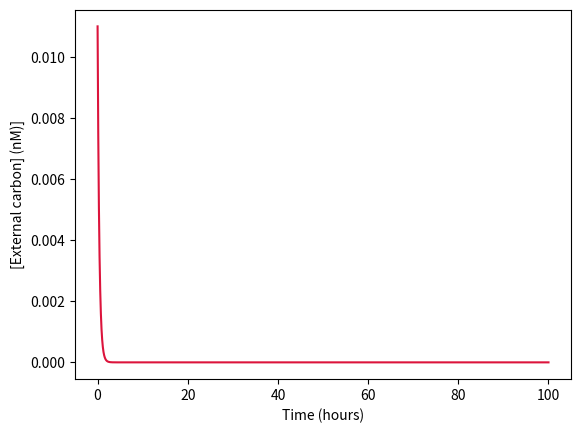
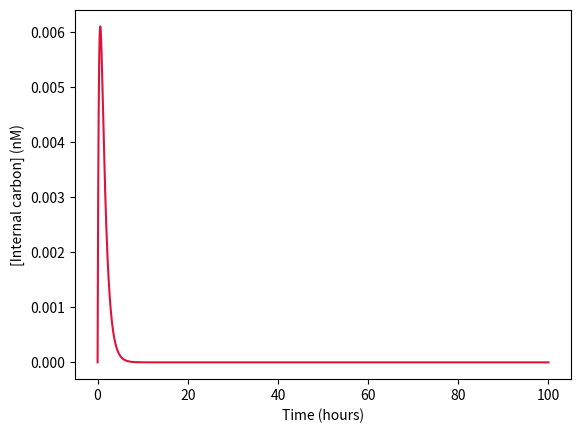
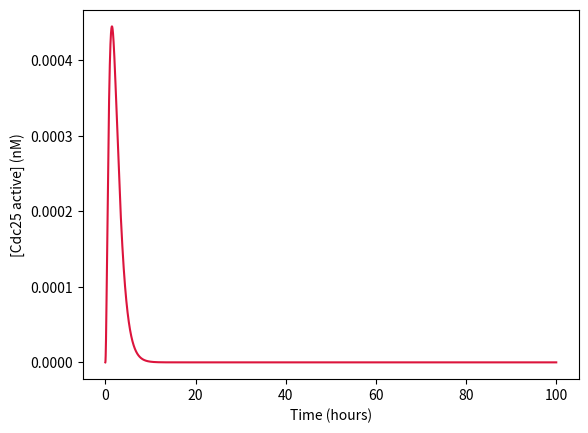
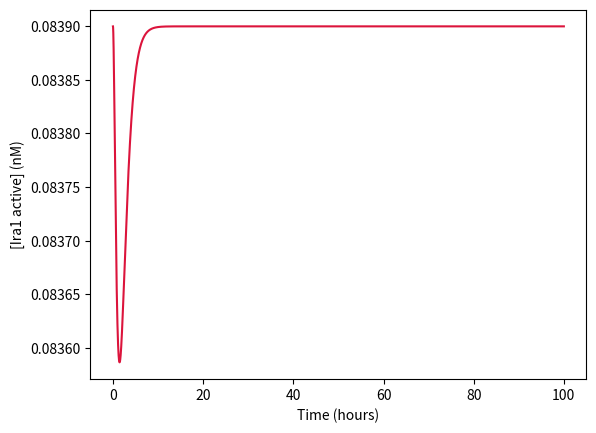
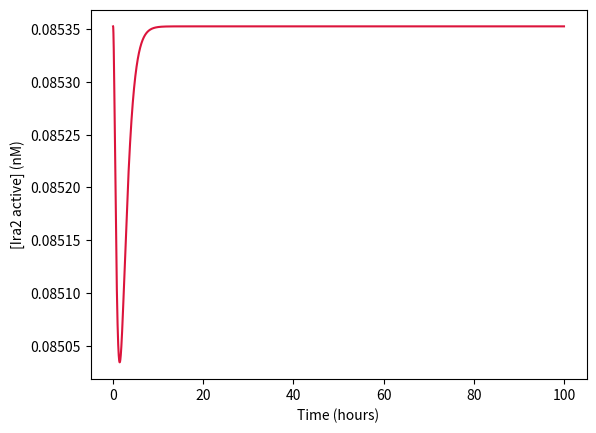
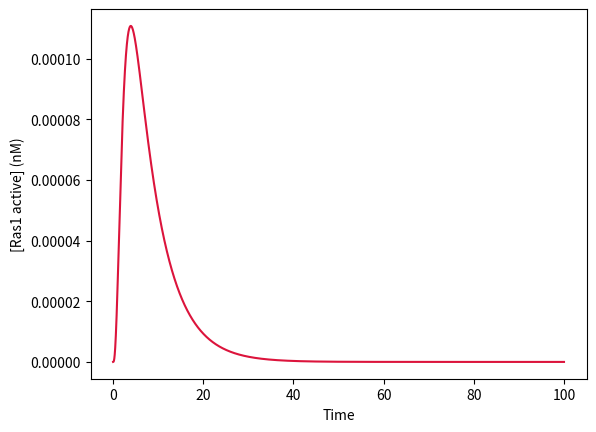
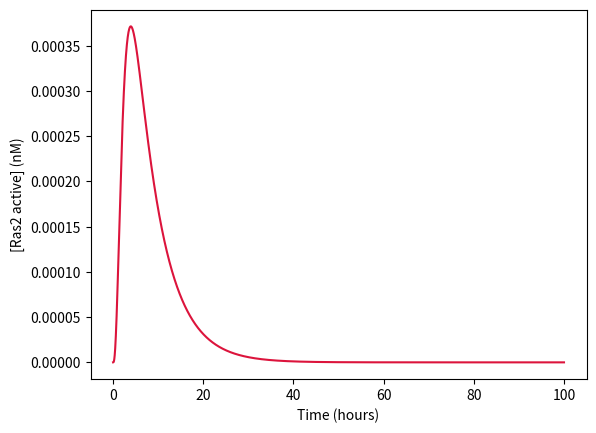
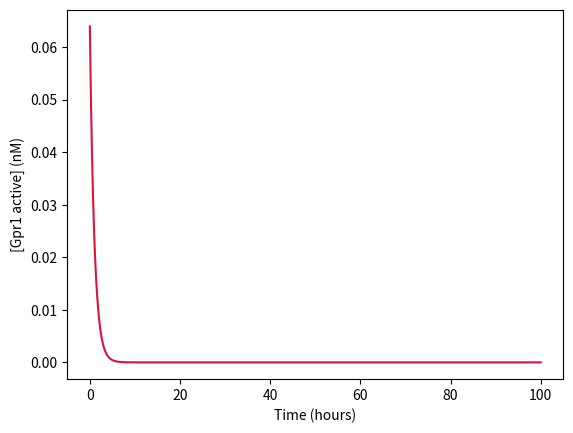
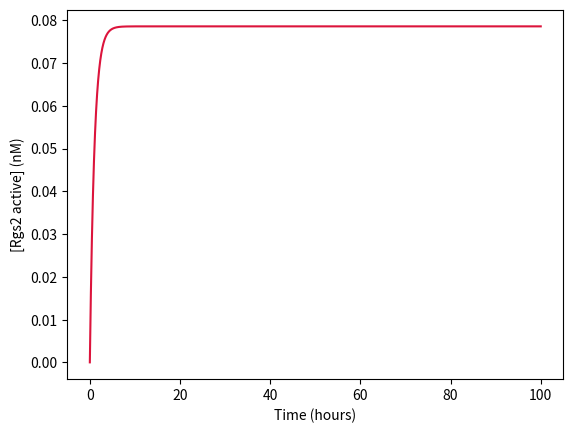
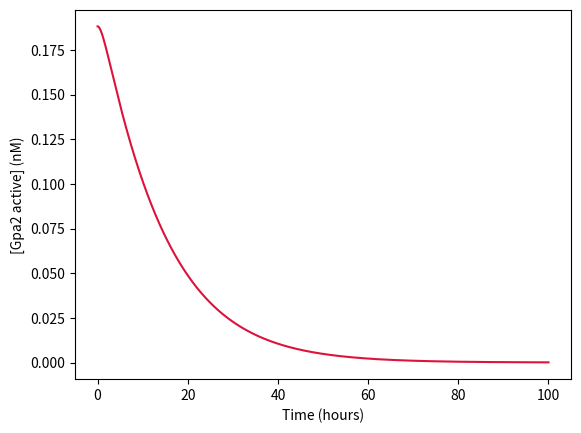
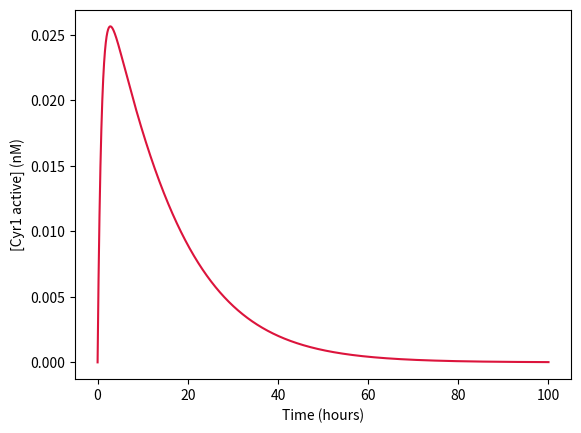
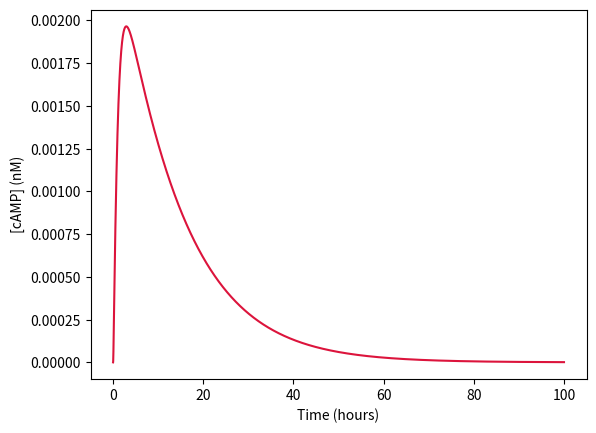
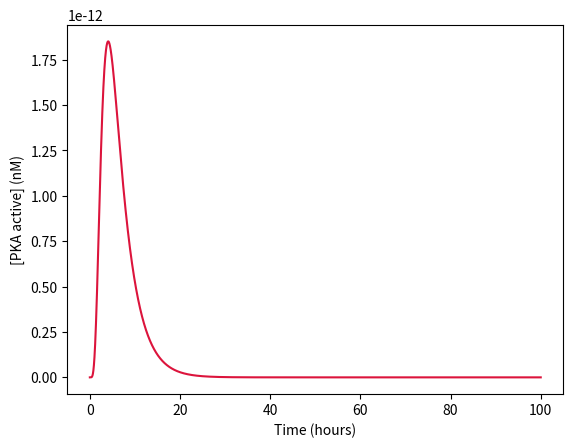
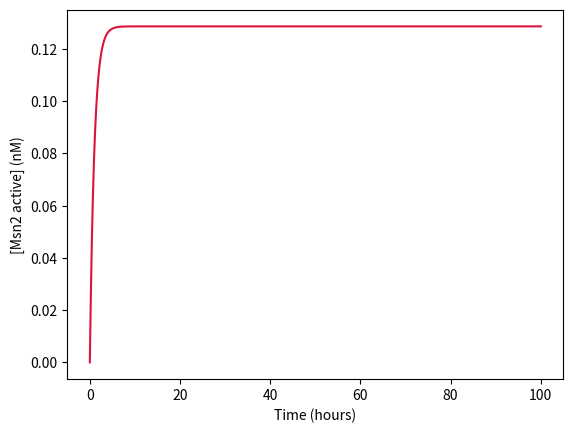
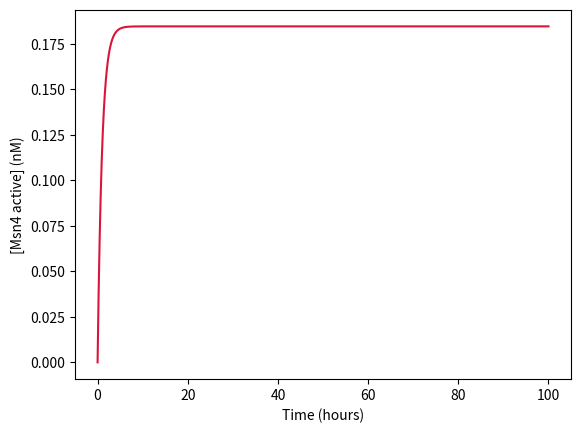
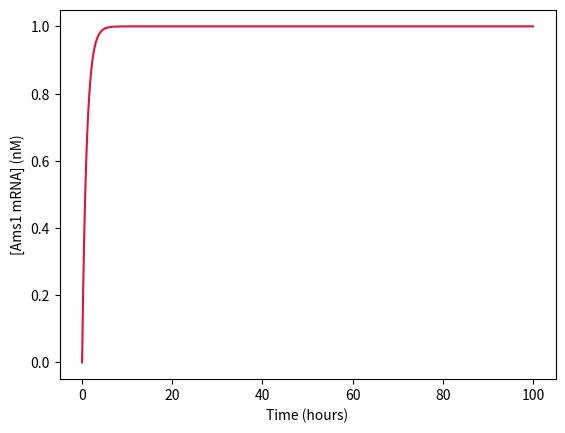

These charts were generated, in order, by the following Python code:
#*******************************************
#
# PKA_Model.py
#
# Script for obteining dynamics of proteins 
# involved in Ras/cAMP/PKA
#
# Trabajo Fin de Master
#
# Master en Bioinformatica
#
# Author: Lorena Martinez España
#
# Date: 6/7/2023
#
#*******************************************

import numpy as np
from matplotlib import pyplot as plt
from scipy.integrate import odeint


def Ageing (states, t):

    Cex, Cin, Cdc25a, Ira1a, Ira2a, Ras1a, Ras2a, Gpr1a, Rgs2a,\
    Gpa2a, Cyr1a, cAMP, PKAa, Msn2a, Msn4a, mRNA_Ams1, mRNA_Adh1 = states
    
    #Parameters Carbon
    Vmax_Hxk1 = 1.7
    Vmax_Hxk2 = 1.7
    Vmax_Hxk3 = 1.7
    Vmax_Hxk4 = 1.7
    Vmax_Hxk5 = 1.7
    Vmax_Hxk6 = 1.7
    Km_Hxk1 = 100
    Km_Hxk2 = 10
    Km_Hxk3 = 50
    Km_Hxk4 = 10
    Km_Hxk5 = 1.5
    Km_Hxk6 = 1.5
    Vmax_met = 1 
    Km_met = 1 


    #Parameters Ras/cAMP/PKA pathway
    ATP = 5000000
    K_Cdc25i = 1
    K_Cdc25a = 1
    K_Ira1a = 1
    K_Ira1i = 1
    K_Ira2a = 1
    K_Ira2i = 1
    Kcat_Ras1i = 1
    Kcat_Ras2i = 1
    Kcat_Ras1a = 1
    Kcat_Ras2a = 1
    Km_Ras1i = 1
    Km_Ras1a = 1
    Km_Ras2i = 1
    Km_Ras2a = 1
    K_Gpr1a = 1
    K_Gpr1i = 1
    K_Rgs2a = 1
    K_Rgs2i = 1
    Kcat_Gpa2i = 1
    Kcat_Gpa2a = 1
    Km_Gpa2i = 1
    Km_Gpa2a = 1
    Kcat_Cyr1i_Ras1a = 1
    Kcat_Cyr1i_Ras2a = 1
    Kcat_Cyr1i_Gpa2a = 1
    Kdeg_Cyr1a = 1
    Kcat_cAMP = 1
    Km_cAMP = 1
    Kcat_Pde1 = 1
    Km_cAMP_Pde1a = 100
    Kcat_Pde2 = 1
    Km_cAMP_Pde2a = 0.01
    K_PKAa_cAMP = 1
    Pde1a = 0.113700654876763
    Pde2a = 0.156104693170076
    Kdeg_PKAa = 1
    K_Msn2i = 1
    Kcat_Msn2a_PKA = 1
    Km_Msn2_PKA = 1
    Kcat_Msn4a_PKA = 1
    Km_Msn4_PKA = 1
    K_Msn4i = 1
    Vmax_Msn2a = 1
    Kh_Msn2a = 1
    Kdeg_mRNAAms1 = 1
    Vmax_Msn4a = 1
    Kh_Msn4a = 1
    Kdeg_mRNAAdh1 = 1

    #Total concentration of protein
    Cdc25_total = 0.119200512588227
    Ira1_total = 0.083899609968775
    Ira2_total = 0.08535250778738
    Ras1_total = 0.156305319419943
    Ras2_total = 0.828395092419381
    Gpr1_total = 0.063926481943688
    Rgs2_total = 0.078563730739029
    Gpa2_total = 0.188148828759568
    Cyr1_total = 0.17961533478082
    PKA_total = 0.141729684926687    
    Msn2_total = 0.128658027715119
    Msn4_total = 0.184674607272751
    
    #Expressions for inactive state of the proteins
    Cdc25i = Cdc25_total - Cdc25a
    Ira1i = Ira1_total - Ira1a
    Ira2i = Ira2_total - Ira2a
    Ras1i = Ras1_total - Ras1a
    Ras2i = Ras2_total - Ras2a
    Gpr1i = Gpr1_total - Gpr1a
    Rgs2i = Rgs2_total - Rgs2a
    Gpa2i = Gpa2_total - Gpa2a
    Cyr1i = Cyr1_total - Cyr1a
    PKAi = PKA_total - PKAa
    Msn2i = Msn2_total - Msn2a
    Msn4i = Msn4_total - Msn4a
    

    #Equations
    dCex = -Vmax_Hxk1*Cex/(Km_Hxk1+Cex) - Vmax_Hxk2*Cex/(Km_Hxk2+Cex) - Vmax_Hxk3*Cex/(Km_Hxk3+Cex) - Vmax_Hxk4*Cex/(Km_Hxk4+Cex) - Vmax_Hxk5*Cex/(Km_Hxk5+Cex) - Vmax_Hxk6*Cex/(Km_Hxk6+Cex)
    dCin = -dCex - Vmax_met*Cin/(Km_met+Cin)
    dCdc25a = K_Cdc25i*Cin*Cdc25i - K_Cdc25a*Cdc25a
    dIra1a = K_Ira1i*Ira1i - K_Ira1a*Cin*Ira1a
    dIra2a = K_Ira2i*Ira2i - K_Ira2a*Cin*Ira2a
    dRas1a = Kcat_Ras1i*Ras1i*Cdc25a/(Km_Ras1i+Ras1i) - Kcat_Ras1a*Ras1a*Ira1a/(Km_Ras1a+Ras1a) - Kcat_Ras1a*Ras1a*Ira2a/(Km_Ras1a+Ras1a)
    dRas2a = Kcat_Ras2i*Ras2i*Cdc25a/(Km_Ras2i+Ras2i) - Kcat_Ras2a*Ras2a*Ira1a/(Km_Ras2a+Ras2a) - Kcat_Ras2a*Ras2a*Ira2a/(Km_Ras2a+Ras2a)
    dGpr1a = K_Gpr1i*Cex*Gpr1i - K_Gpr1a*Gpr1a
    dRgs2a = K_Rgs2i*Rgs2i - K_Rgs2a*Cin*Rgs2a
    dGpa2a = Kcat_Gpa2i*Gpa2i*Gpr1a/(Km_Gpa2i+Gpa2i) - Kcat_Gpa2a*Gpa2a*Rgs2a/(Km_Gpa2a+Gpa2a)
    dCyr1a = Kcat_Cyr1i_Ras1a*Cyr1i*Ras1a + Kcat_Cyr1i_Ras2a*Cyr1i*Ras2a + Kcat_Cyr1i_Gpa2a*Cyr1i*Gpa2a - Kdeg_Cyr1a*Cyr1a
    dcAMP = Kcat_cAMP*ATP*Cyr1a/(Km_cAMP+ATP) - Kcat_Pde1*cAMP*Pde1a/(Km_cAMP_Pde1a+cAMP) - Kcat_Pde2*cAMP*Pde2a/(Km_cAMP_Pde2a+cAMP) - 4*K_PKAa_cAMP*PKAi*cAMP**4
    dPKAa =  K_PKAa_cAMP*PKAi*cAMP**4 - Kdeg_PKAa*PKAa
    dMsn2a = K_Msn2i*Msn2i - Kcat_Msn2a_PKA*Msn2a*PKAa/(Km_Msn2_PKA+Msn2a)
    dMsn4a = K_Msn4i*Msn4i - Kcat_Msn4a_PKA*Msn4a*PKAa/(Km_Msn4_PKA+Msn4a)
    dmRNA_Ams1 = Vmax_Msn2a + Msn2a**2/(Kh_Msn2a**2)*(Msn2a**2) - Kdeg_mRNAAms1*mRNA_Ams1
    dmRNA_Adh1 = Vmax_Msn4a + Msn4a**2/(Kh_Msn4a**2)*(Msn4a**2) - Kdeg_mRNAAdh1*mRNA_Adh1
    
    return dCex, dCin, dCdc25a, dIra1a, dIra2a, dRas1a, dRas2a, dGpr1a, dRgs2a,\
           dGpa2a, dCyr1a, dcAMP, dPKAa, dMsn2a, dMsn4a, dmRNA_Ams1, dmRNA_Adh1
        
    
    
def main():

    #Initial conditions
    Cex = 0.011
    Cin = 0
    Ras1a = 0
    Ras2a = 0
    Gpa2a = 0.188148828759568
    Cyr1a = 0
    cAMP = 0
    PKAa = 0
    Msn2a =  0
    Msn4a = 0
    Cdc25a = 0
    Ira1a = 0.083899609968775
    Ira2a = 0.08535250778738
    Gpr1a = 0.063926481943688
    Rgs2a = 0
    mRNA_Ams1 = 0
    mRNA_Adh1 =  0

    IC = [Cex, Cin, Cdc25a, Ira1a, Ira2a, Ras1a, Ras2a, Gpr1a, Rgs2a,\
           Gpa2a, Cyr1a, cAMP, PKAa, Msn2a, Msn4a, mRNA_Ams1, mRNA_Adh1]
    

    t = np.linspace(0,100,150000)
    X = odeint(Ageing,IC,t)
    
    
    plt.plot(t, X[:,0], color = 'crimson')
    plt.xlabel('Time (hours)')
    plt.ylabel('[External carbon] (nM)]')
    plt.show()
    plt.clf()

    plt.plot(t, X[:,1], color = 'crimson')
    plt.xlabel('Time (hours)')
    plt.ylabel('[Internal carbon] (nM)')
    plt.show()
    plt.clf()

    plt.plot(t, X[:,2],color = 'crimson')
    plt.xlabel('Time (hours)')
    plt.ylabel('[Cdc25 active] (nM)')
    plt.show()
    plt.clf()

    plt.plot(t, X[:,3], color = 'crimson')
    plt.xlabel('Time (hours)')
    plt.ylabel('[Ira1 active] (nM)')
    plt.show()
    plt.clf()

    plt.plot(t, X[:,4], color = 'crimson')
    plt.xlabel('Time (hours)')
    plt.ylabel('[Ira2 active] (nM)')
    plt.show()
    plt.clf()

    plt.plot(t, X[:,5], color = 'crimson')
    plt.xlabel('Time')
    plt.ylabel('[Ras1 active] (nM)')
    plt.show()
    plt.clf()

    plt.plot(t, X[:,6], color = 'crimson')
    plt.xlabel('Time (hours)')
    plt.ylabel('[Ras2 active] (nM)')
    plt.show()
    plt.clf()

    plt.plot(t, X[:,7], color = 'crimson')
    plt.xlabel('Time (hours)')
    plt.ylabel('[Gpr1 active] (nM)')
    plt.show()
    plt.clf()

    plt.plot(t, X[:,8], color = 'crimson')
    plt.xlabel('Time (hours)')
    plt.ylabel('[Rgs2 active] (nM)')
    plt.show()
    plt.clf()

    plt.plot(t, X[:,9], color = 'crimson')
    plt.xlabel('Time (hours)')
    plt.ylabel('[Gpa2 active] (nM)')
    plt.show()
    plt.clf()

    plt.plot(t, X[:,10], color = 'crimson')
    plt.xlabel('Time (hours)')
    plt.ylabel('[Cyr1 active] (nM)')
    plt.show()
    plt.clf()

    plt.plot(t, X[:,11], color = 'crimson')
    plt.xlabel('Time (hours)')
    plt.ylabel('[cAMP] (nM)')
    plt.show()
    plt.clf()

    plt.plot(t, X[:,12], color = 'crimson')
    plt.xlabel('Time (hours)')
    plt.ylabel('[PKA active] (nM)')
    plt.show()
    plt.clf()

    plt.plot(t, X[:,13], color = 'crimson')
    plt.xlabel('Time (hours)')
    plt.ylabel('[Msn2 active] (nM)')
    plt.show()
    plt.clf()

    plt.plot(t, X[:,14], color = 'crimson')
    plt.xlabel('Time (hours)')
    plt.ylabel('[Msn4 active] (nM)')
    plt.show()
    plt.clf()

    plt.plot(t, X[:,15], color = 'crimson')
    plt.xlabel('Time (hours)')
    plt.ylabel('[Ams1 mRNA] (nM)')
    plt.show()
    plt.clf()

    plt.plot(t, X[:,16], color = 'crimson')
    plt.xlabel('Time (hours)')
    plt.ylabel('[Adh1 mRNA] (nM)')
    plt.show()
    plt.clf()
    
if __name__ == '__main__':
    main()
